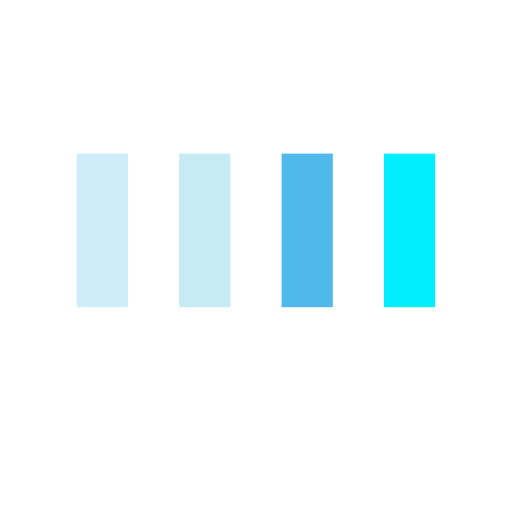
t = 0.00 s
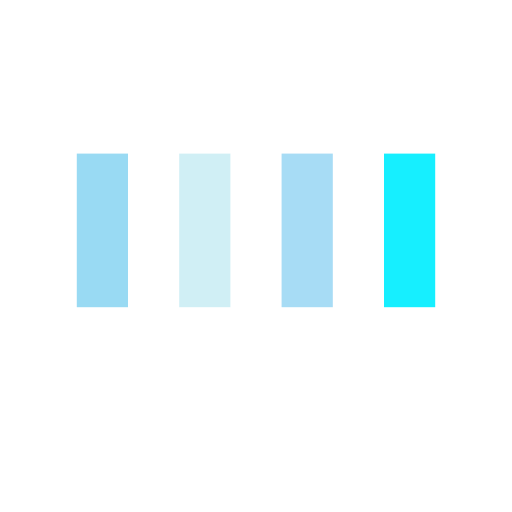
t = 0.13 s
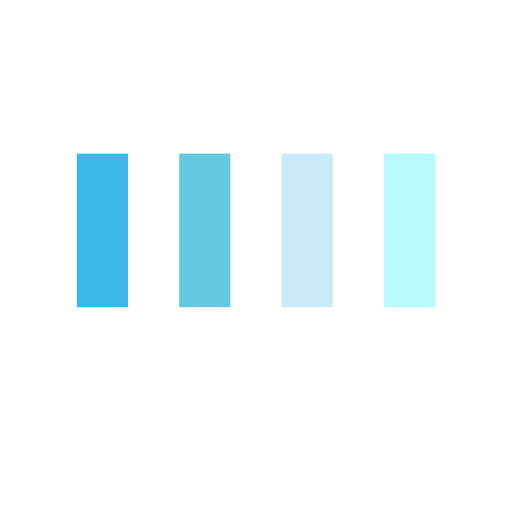
t = 0.38 s
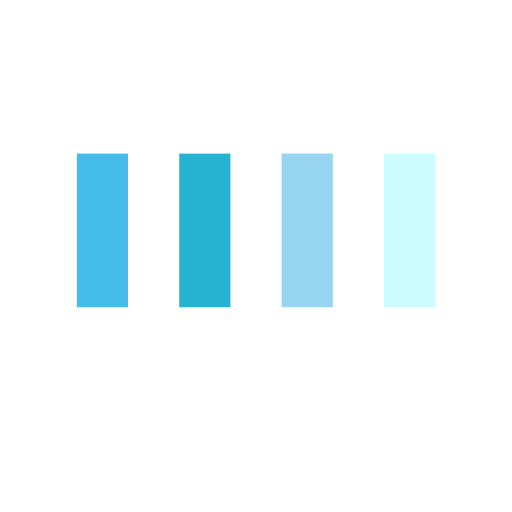
t = 0.50 s
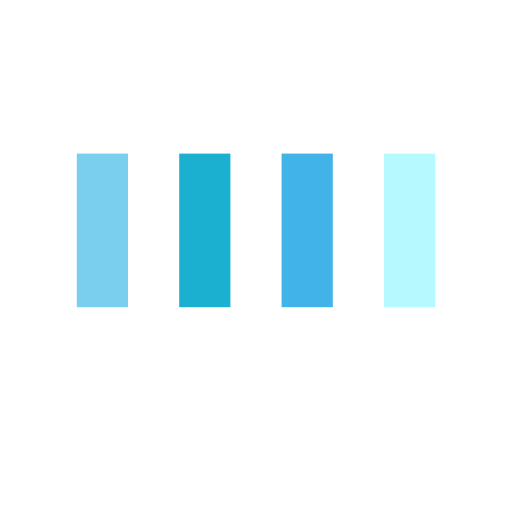
t = 0.63 s
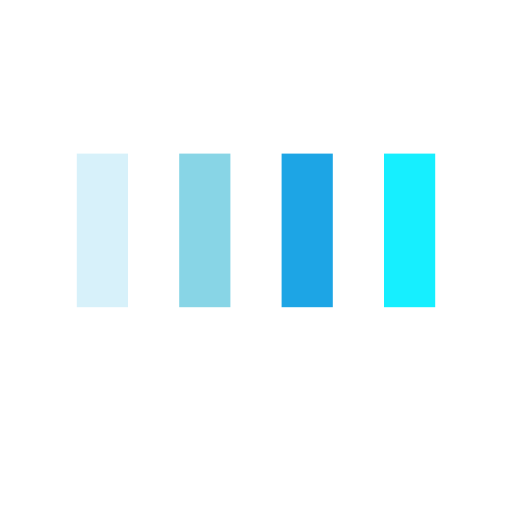
t = 0.88 s

The animated SVG that drew these frames (rendered in a browser with its animation timeline set to each time). Animation: 4 SMIL elements (animate=4); one cycle of 1.00 s, repeats indefinitely.

<svg width="100%" height="100%" xmlns="http://www.w3.org/2000/svg" viewBox="0 0 100 100" preserveAspectRatio="xMidYMid"
  class="lds-bars">
  <rect ng-attr-x="{{config.x1}}" y="30" ng-attr-width="{{config.width}}" height="30" fill="#3bb8e8" x="15" width="10">
    <animate attributeName="opacity" calcMode="spline" values="1;0.2;1" keyTimes="0;0.5;1" dur="1" keySplines="0.5 0 0.5 1;0.5 0 0.5 1"
      begin="-0.6s" repeatCount="indefinite"></animate>
  </rect>
  <rect ng-attr-x="{{config.x2}}" y="30" ng-attr-width="{{config.width}}" height="30" fill="#1aafd0" x="35" width="10">
    <animate attributeName="opacity" calcMode="spline" values="1;0.2;1" keyTimes="0;0.5;1" dur="1" keySplines="0.5 0 0.5 1;0.5 0 0.5 1"
      begin="-0.4s" repeatCount="indefinite"></animate>
  </rect>
  <rect ng-attr-x="{{config.x3}}" y="30" ng-attr-width="{{config.width}}" height="30" fill="#17a2e4" x="55" width="10">
    <animate attributeName="opacity" calcMode="spline" values="1;0.2;1" keyTimes="0;0.5;1" dur="1" keySplines="0.5 0 0.5 1;0.5 0 0.5 1"
      begin="-0.2s" repeatCount="indefinite"></animate>
  </rect>
  <rect ng-attr-x="{{config.x4}}" y="30" ng-attr-width="{{config.width}}" height="30" fill="#00eeff" x="75" width="10">
    <animate attributeName="opacity" calcMode="spline" values="1;0.2;1" keyTimes="0;0.5;1" dur="1" keySplines="0.5 0 0.5 1;0.5 0 0.5 1"
      begin="0s" repeatCount="indefinite"></animate>
  </rect>
</svg>